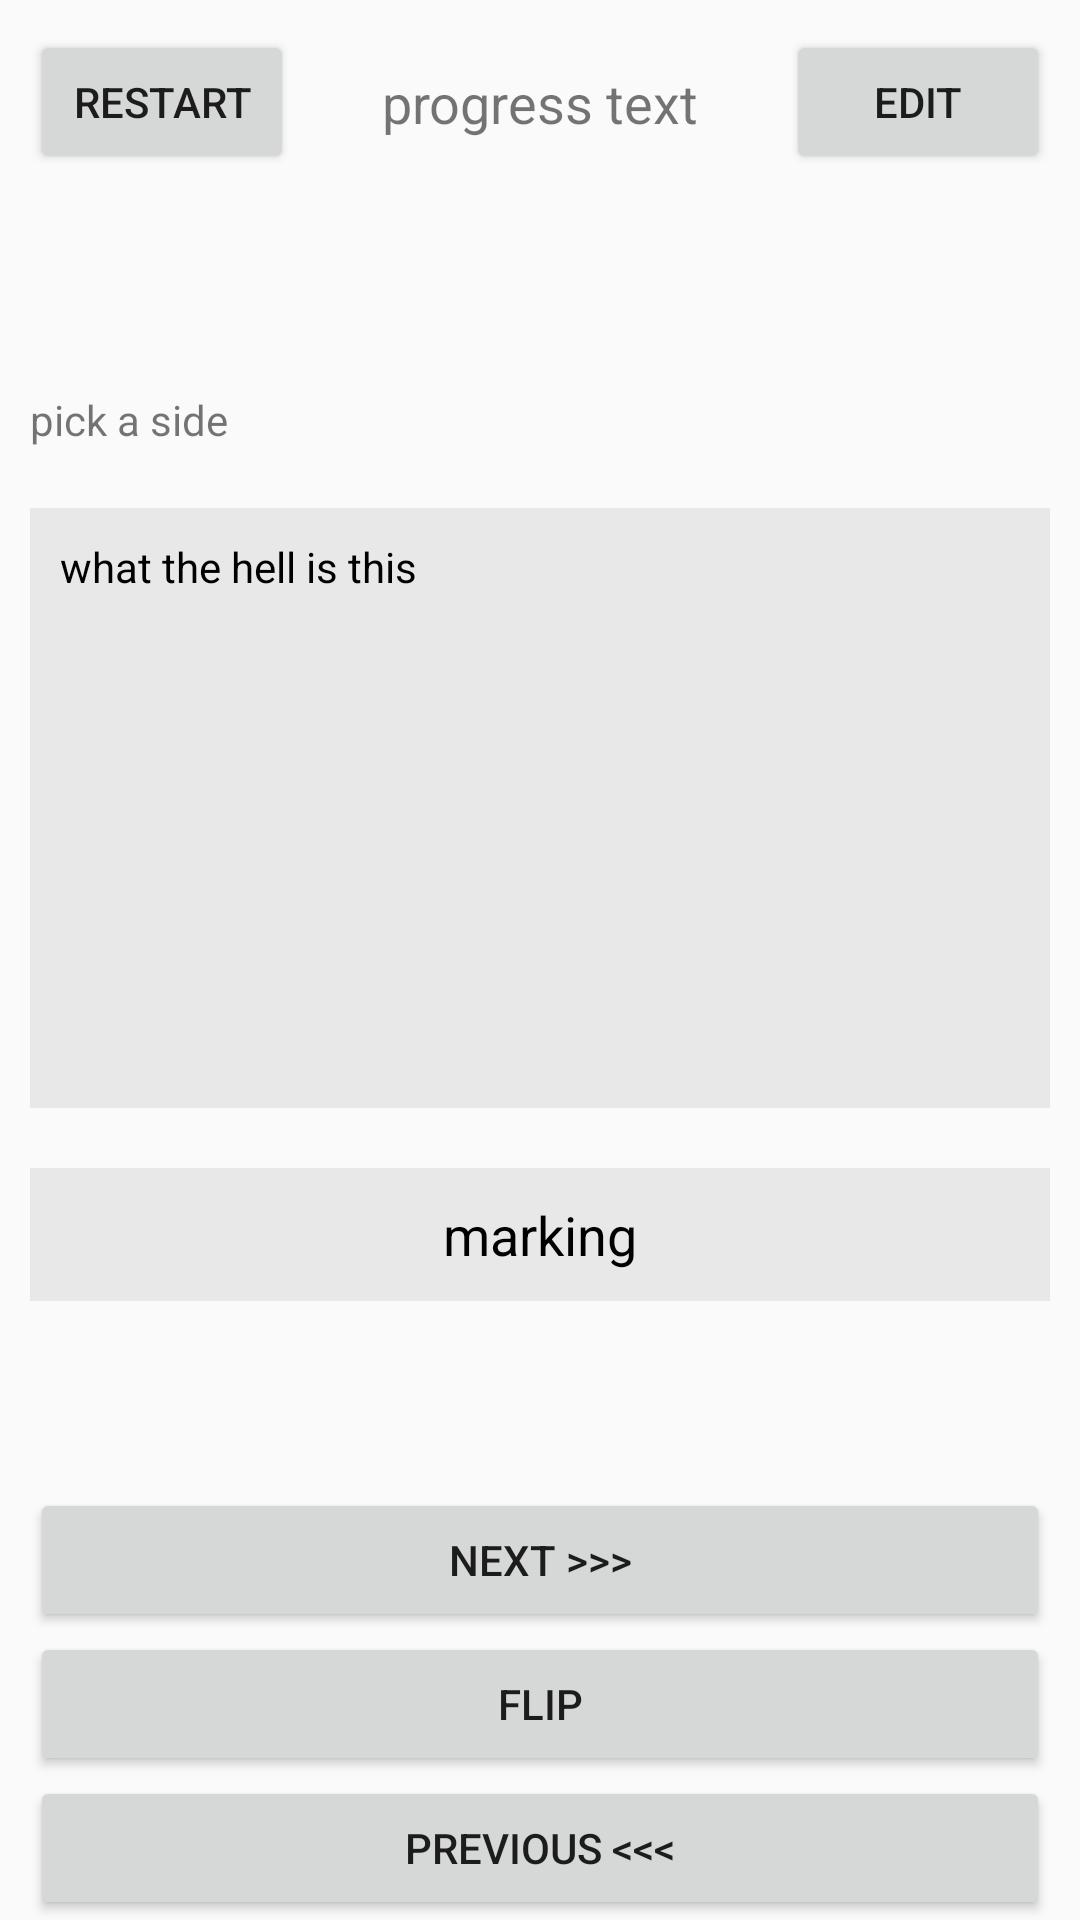

Write the Android layout XML for this screen, with the resource values it uses.
<!-- AndroidManifest.xml: application theme Theme.AppCompat.DayNight.NoActionBar -->
<!-- res/layout/fragment_study_screen.xml -->
<?xml version="1.0" encoding="utf-8"?>
<androidx.constraintlayout.widget.ConstraintLayout xmlns:android="http://schemas.android.com/apk/res/android"
    xmlns:app="http://schemas.android.com/apk/res-auto"
    xmlns:tools="http://schemas.android.com/tools"
    android:layout_width="match_parent"
    android:layout_height="match_parent"
    tools:context=".ui.fragment.FragmentStudyScreen">

    <Button
        android:id="@+id/button_study_screen_restart"
        android:layout_width="wrap_content"
        android:layout_height="wrap_content"
        android:layout_margin="10dp"
        android:text="@string/button_study_screen_restart"
        app:layout_constraintBottom_toTopOf="@+id/linearLayout_studyScrn_group_cardContentDisplay"
        app:layout_constraintEnd_toStartOf="@id/tv_studyScreen_studyProgress"
        app:layout_constraintHorizontal_chainStyle="spread_inside"
        app:layout_constraintStart_toStartOf="parent"
        app:layout_constraintTop_toTopOf="parent"
        app:layout_constraintVertical_chainStyle="spread_inside" />

    <TextView
        android:id="@+id/tv_studyScreen_studyProgress"
        android:layout_width="wrap_content"
        android:layout_height="wrap_content"
        android:text="progress text"
        android:textSize="18dp"
        app:layout_constraintBottom_toBottomOf="@id/button_study_screen_restart"
        app:layout_constraintEnd_toStartOf="@id/button_studyScreen_editCard"
        app:layout_constraintStart_toEndOf="@id/button_study_screen_restart"
        app:layout_constraintTop_toTopOf="@id/button_study_screen_restart" />

    <Button
        android:id="@+id/button_studyScreen_editCard"
        android:layout_width="wrap_content"
        android:layout_height="wrap_content"
        android:layout_margin="10dp"
        android:text="@string/button_study_screen_edit_card"
        app:layout_constraintEnd_toEndOf="parent"
        app:layout_constraintStart_toEndOf="@id/tv_studyScreen_studyProgress"
        app:layout_constraintTop_toTopOf="parent" />

    <LinearLayout
        android:id="@+id/linearLayout_studyScrn_group_cardContentDisplay"
        android:layout_width="match_parent"
        android:layout_height="wrap_content"
        android:orientation="vertical"
        app:layout_constraintBottom_toTopOf="@+id/linearLayout_studyScrn_group_cardNavigation"
        app:layout_constraintStart_toStartOf="parent"
        app:layout_constraintTop_toBottomOf="@id/button_study_screen_restart">

        <TextView
            android:id="@+id/textView_studyScreen_cardSide"
            android:layout_width="wrap_content"
            android:layout_height="wrap_content"
            android:layout_margin="10dp"
            android:text="pick a side" />

        <ScrollView
            android:id="@+id/scrollView_studyScreen_card_content"
            android:layout_width="match_parent"
            android:layout_height="200dp"
            android:layout_margin="10dp"
            android:background="@color/grey1"
            android:padding="10dp">

            <TextView
                android:id="@+id/textView_studyScreen_card_content"
                android:layout_width="match_parent"
                android:layout_height="wrap_content"
                android:text="what the hell is this"
                android:textColor="@color/black" />

        </ScrollView>

        <TextView
            android:id="@+id/textView_studyScreen_card_marking"
            android:layout_width="match_parent"
            android:layout_height="wrap_content"
            android:layout_margin="10dp"
            android:background="@color/grey1"
            android:gravity="center"
            android:padding="10dp"
            android:text="marking"
            android:textColor="@color/black"
            android:textSize="18dp" />

    </LinearLayout>

    <LinearLayout
        android:id="@+id/linearLayout_studyScrn_group_cardNavigation"
        android:layout_width="match_parent"
        android:layout_height="wrap_content"
        android:orientation="vertical"
        app:layout_constraintBottom_toBottomOf="parent"
        app:layout_constraintTop_toBottomOf="@id/linearLayout_studyScrn_group_cardContentDisplay">

        <Button
            android:id="@+id/button_studyScreen_nextCard"
            android:layout_width="match_parent"
            android:layout_height="wrap_content"
            android:layout_marginHorizontal="10dp"
            android:text="@string/button_study_screen_next_card" />

        <Button
            android:id="@+id/button_studyScreen_flipCard"
            android:layout_width="match_parent"
            android:layout_height="wrap_content"
            android:layout_marginHorizontal="10dp"
            android:text="@string/button_study_screen_flip_card" />

        <Button
            android:id="@+id/button_studyScreen_previousCard"
            android:layout_width="match_parent"
            android:layout_height="wrap_content"
            android:layout_marginHorizontal="10dp"
            android:text="@string/button_study_screen_previous_card" />

    </LinearLayout>

</androidx.constraintlayout.widget.ConstraintLayout>
<!-- resources referenced by this layout -->
<resources>
  <color name="black">#FF000000</color>
  <color name="grey1">#e8e8e8</color>
  <string name="button_study_screen_edit_card">edit</string>
  <string name="button_study_screen_flip_card">flip</string>
  <string name="button_study_screen_next_card">next &gt;&gt;&gt;</string>
  <string name="button_study_screen_previous_card">previous &lt;&lt;&lt;</string>
  <string name="button_study_screen_restart">restart</string>
</resources>
